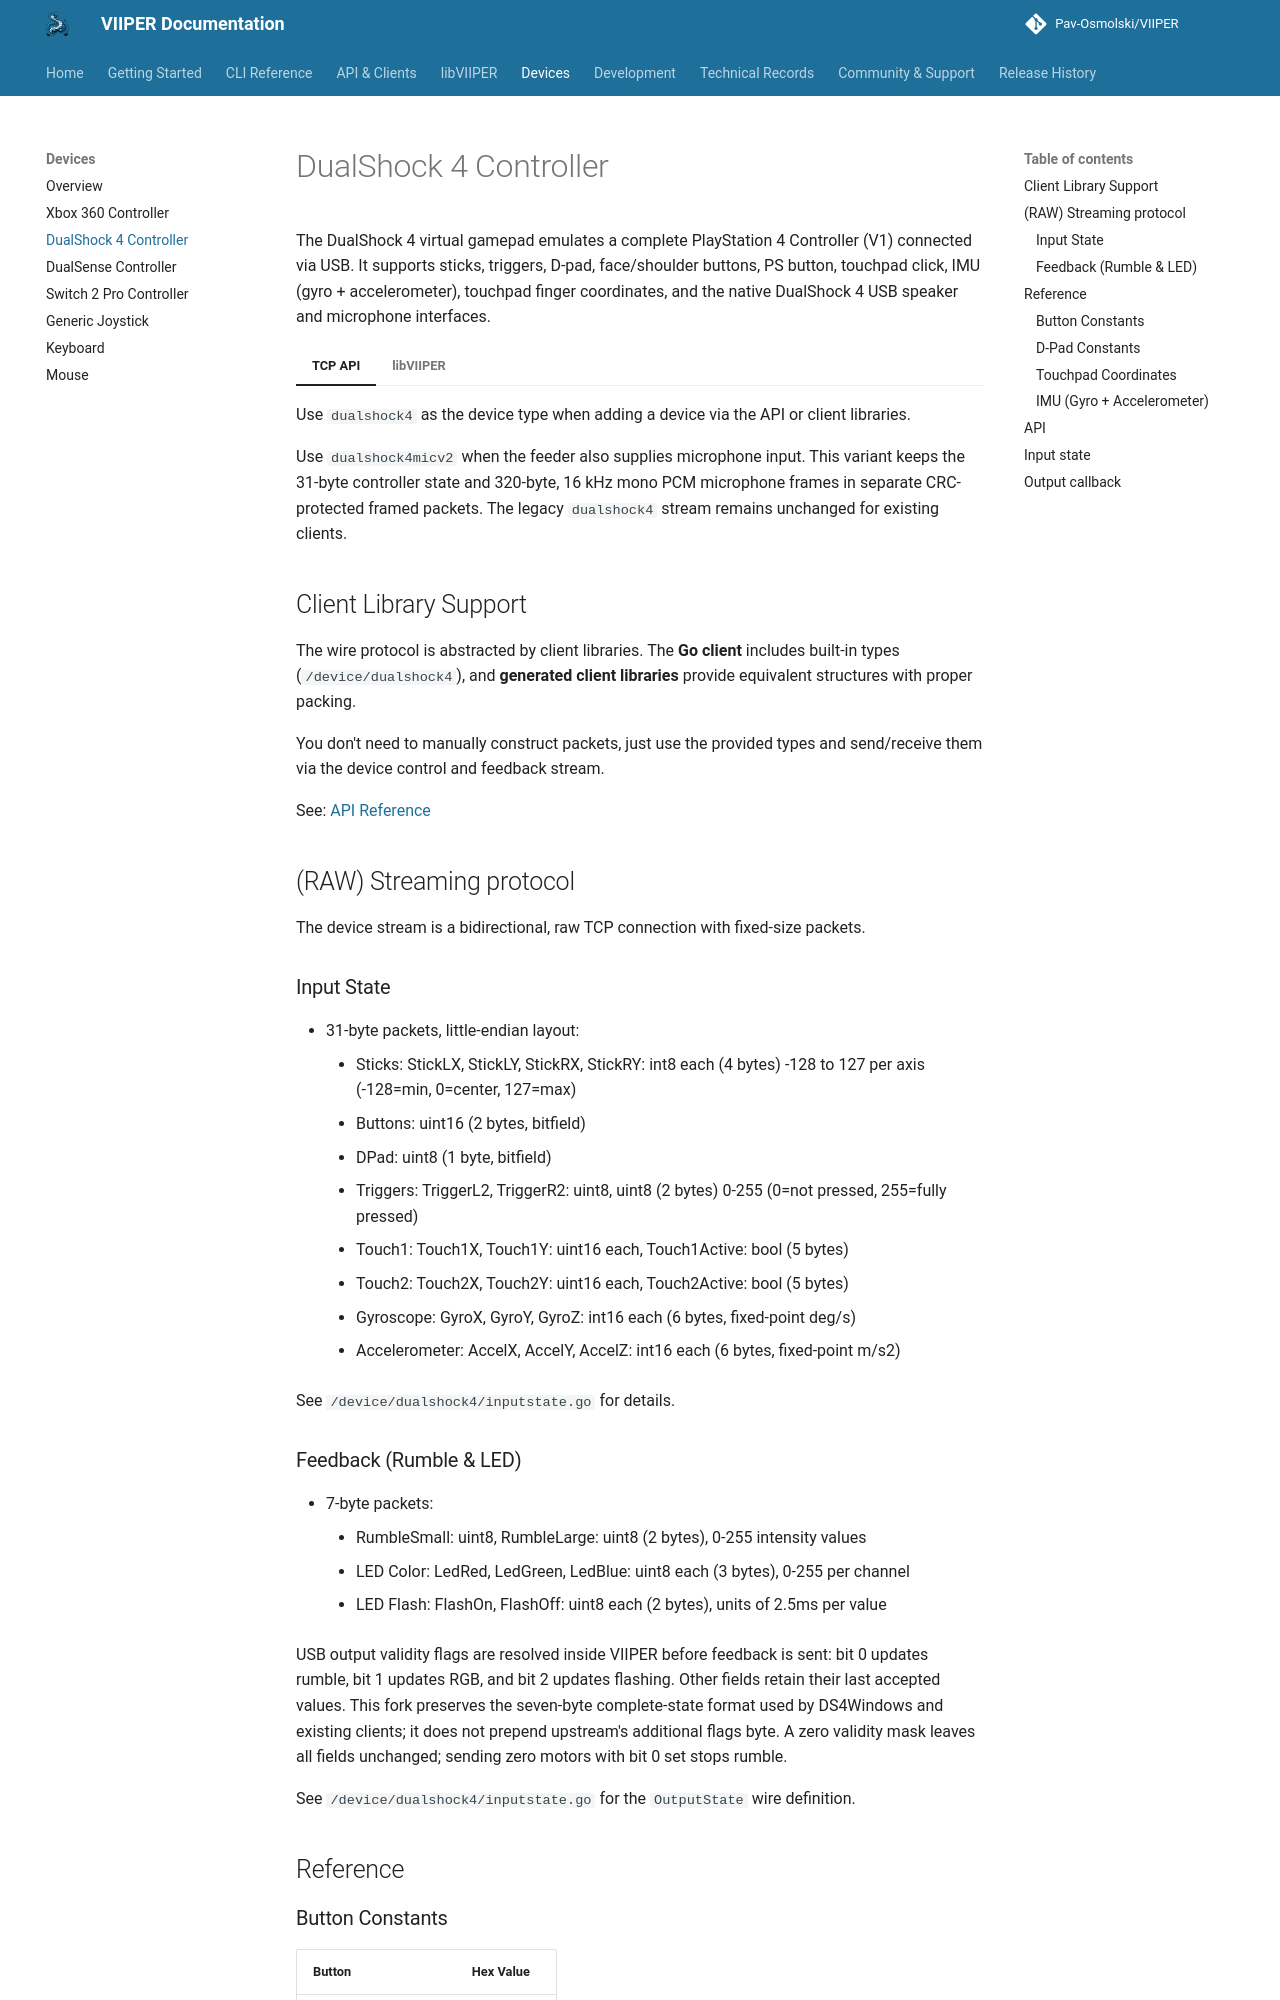

repository: Pav-Osmolski/VIIPER · page: 0.1.20/devices/dualshock4/index.html · generator: mkdocs

# DualShock 4 Controller

The DualShock 4 virtual gamepad emulates a complete PlayStation 4 Controller (V1)
connected via USB.
It supports sticks, triggers, D-pad, face/shoulder buttons, PS button,
touchpad click, IMU (gyro + accelerometer), touchpad finger coordinates, and
the native DualShock 4 USB speaker and microphone interfaces.

=== "TCP API"

    Use `dualshock4` as the device type when adding a device via the API or client libraries.

    Use `dualshock4micv2` when the feeder also supplies microphone input. This
    variant keeps the 31-byte controller state and 320-byte, 16 kHz mono PCM
    microphone frames in separate CRC-protected framed packets. The legacy
    `dualshock4` stream remains unchanged for existing clients.

    ## Client Library Support

    The wire protocol is abstracted by client libraries.
    The **Go client** includes built-in types (`/device/dualshock4`),
    and **generated client libraries** provide equivalent structures
    with proper packing.

    You don't need to manually construct packets, just use the provided types
    and send/receive them via the device control and feedback stream.

    See: [API Reference](../api/overview.md)

    ## (RAW) Streaming protocol

    The device stream is a bidirectional, raw TCP connection with fixed-size packets.

    ### Input State

    - 31-byte packets, little-endian layout:
        - Sticks: StickLX, StickLY, StickRX, StickRY: int8 each (4 bytes)
          -128 to 127 per axis (-128=min, 0=center, 127=max)
        - Buttons: uint16 (2 bytes, bitfield)
        - DPad: uint8 (1 byte, bitfield)
        - Triggers: TriggerL2, TriggerR2: uint8, uint8 (2 bytes)
          0-255 (0=not pressed, 255=fully pressed)
        - Touch1: Touch1X, Touch1Y: uint16 each, Touch1Active: bool (5 bytes)
        - Touch2: Touch2X, Touch2Y: uint16 each, Touch2Active: bool (5 bytes)
        - Gyroscope: GyroX, GyroY, GyroZ: int16 each (6 bytes, fixed-point deg/s)
        - Accelerometer: AccelX, AccelY, AccelZ: int16 each (6 bytes, fixed-point m/s2)

    See `/device/dualshock4/inputstate.go` for details.

    ### Feedback (Rumble & LED)

    - 7-byte packets:
        - RumbleSmall: uint8, RumbleLarge: uint8 (2 bytes), 0-255 intensity values
        - LED Color: LedRed, LedGreen, LedBlue: uint8 each (3 bytes), 0-255 per channel
        - LED Flash: FlashOn, FlashOff: uint8 each (2 bytes), units of 2.5ms per value

    USB output validity flags are resolved inside VIIPER before feedback is
    sent: bit 0 updates rumble, bit 1 updates RGB, and bit 2 updates flashing.
    Other fields retain their last accepted values. This fork preserves the
    seven-byte complete-state format used by DS4Windows and existing clients;
    it does not prepend upstream's additional flags byte. A zero validity mask
    leaves all fields unchanged; sending zero motors with bit 0 set stops rumble.

    See `/device/dualshock4/inputstate.go` for the `OutputState` wire definition.

    ## Reference

    ### Button Constants
